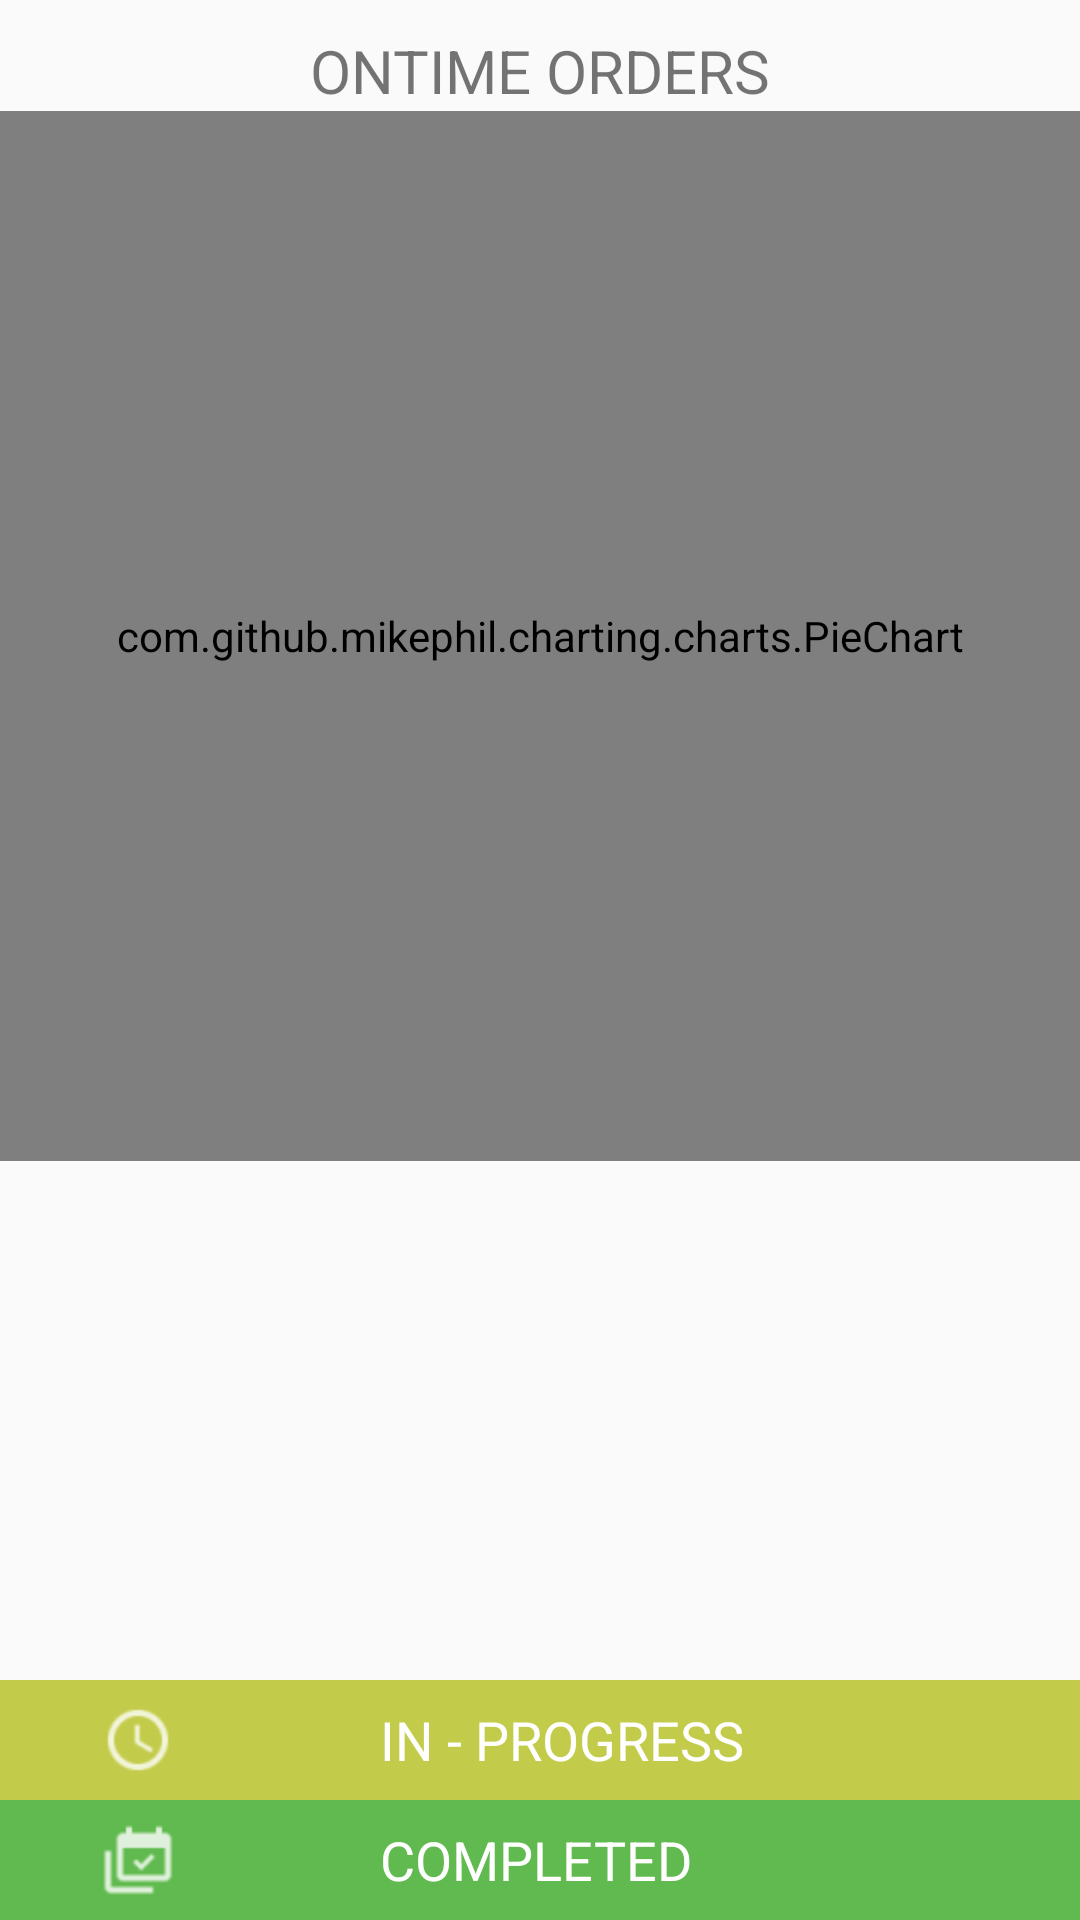

Reconstruct the res/layout file that produces this screen, plus the resources it refers to.
<!-- AndroidManifest.xml: application theme AppTheme -->
<!-- res/layout/fragment_ontime.xml -->
<?xml version="1.0" encoding="utf-8"?>
<LinearLayout xmlns:android="http://schemas.android.com/apk/res/android"
    xmlns:tools="http://schemas.android.com/tools"
    android:layout_width="match_parent"
    android:layout_height="match_parent"
    android:layout_weight="1"
    android:orientation="vertical">

    <TextView
        android:id="@+id/your_orders_text"
        android:layout_width="match_parent"
        android:layout_height="wrap_content"
        android:gravity="center_vertical|center_horizontal"
        android:paddingTop="10dp"
        android:text="Ontime Orders"
        android:textAllCaps="true"
        android:textAlignment="center"
        android:textSize="20sp" />

    <RelativeLayout
        android:id="@+id/main_layout"
        android:layout_width="match_parent"
        android:layout_height="0dp"
        android:layout_above="@+id/order_count"
        android:layout_marginBottom="10dp"
        android:layout_weight="0.6"
        android:orientation="vertical">

        <com.github.mikephil.charting.charts.PieChart
            android:id="@+id/chart1"
            android:layout_width="400dp"
            android:layout_height="350dp"
            android:layout_gravity="center_horizontal" />

        <TextView
            android:id="@+id/ontime_total"
            android:layout_width="wrap_content"
            android:layout_height="wrap_content"
            android:layout_centerInParent="true"
            android:gravity="center_vertical|center_horizontal"
            android:textColor="#37474f"
            android:textSize="30sp" />

    </RelativeLayout>

    <LinearLayout
        android:id="@+id/order_count"
        android:layout_width="match_parent"
        android:layout_height="wrap_content"
        android:layout_alignParentBottom="true"
        android:gravity="bottom"
        android:orientation="vertical">


        <LinearLayout
            android:id="@+id/in_progress"
            android:layout_width="match_parent"
            android:layout_height="40dp"
            android:background="@color/in_progress"
            android:orientation="horizontal">

            <ImageView
                android:id="@+id/imageView"
                android:layout_width="wrap_content"
                android:layout_height="wrap_content"
                android:layout_gravity="center_vertical"
                android:paddingLeft="30dp"
                android:src="@drawable/inprogress" />

            <LinearLayout
                android:layout_width="match_parent"
                android:layout_height="wrap_content"
                android:layout_gravity="center_vertical">

                <TextView
                    android:id="@+id/ontime_inprogress"
                    android:layout_width="0dp"
                    android:layout_height="wrap_content"
                    android:layout_gravity="center_vertical"
                    android:layout_weight="0.15"
                    android:paddingLeft="10dp"
                    android:text=""
                    android:textColor="#FFFFFF"
                    android:textSize="18dp" />

                <TextView
                    android:id="@+id/tvProgress"
                    android:layout_width="0dp"
                    android:layout_height="wrap_content"
                    android:layout_gravity="center_vertical"
                    android:layout_weight="0.85"
                    android:paddingLeft="20dp"
                    android:text="IN - PROGRESS"
                    android:textColor="#FFFFFF"
                    android:textSize="18dp" />

            </LinearLayout>

        </LinearLayout>

        <LinearLayout
            android:id="@+id/completed"
            android:layout_width="match_parent"
            android:layout_height="40dp"
            android:background="@color/completed"
            android:orientation="horizontal">

            <ImageView
                android:id="@+id/imageView2"
                android:layout_width="wrap_content"
                android:layout_height="wrap_content"
                android:layout_gravity="center_vertical"
                android:paddingLeft="30dp"
                android:src="@drawable/completed" />

            <LinearLayout
                android:layout_width="match_parent"
                android:layout_height="wrap_content"
                android:layout_gravity="center_vertical">

                <TextView
                    android:id="@+id/ontime_completed"
                    android:layout_width="0dp"
                    android:layout_height="wrap_content"
                    android:layout_gravity="center_vertical"
                    android:layout_weight="0.15"
                    android:paddingLeft="10dp"
                    android:textColor="#FFFFFF"
                    android:textSize="18dp" />

                <TextView
                    android:id="@+id/tvCompleted"
                    android:layout_width="0dp"
                    android:layout_height="wrap_content"
                    android:layout_gravity="center_vertical"
                    android:layout_weight="0.85"
                    android:paddingLeft="20dp"
                    android:text="COMPLETED"
                    android:textColor="#FFFFFF"
                    android:textSize="18dp" />

            </LinearLayout>

        </LinearLayout>
    </LinearLayout>
</LinearLayout>
<!-- resources referenced by this layout -->
<resources>
  <color name="completed">#61BA4F</color>
  <color name="in_progress">#C3CC4A</color>
  <!-- drawable completed: png bitmap (drawable-hdpi, 430 bytes) -->
  <!-- drawable inprogress: png bitmap (drawable-hdpi, 623 bytes) -->
  <style name="AppTheme" parent="AppTheme.Base">
          
          </style>
  <style name="AppTheme.Base" parent="Theme.AppCompat.Light.NoActionBar">
          <item name="colorPrimary">@color/colorPrimary</item>
          <item name="colorPrimaryDark">@color/colorPrimaryDark</item>
          <item name="colorAccent">@color/colorAccent</item>
          <item name="drawerArrowStyle">@style/DrawerArrowStyle</item>
      </style>
  <color name="colorPrimary">#0087CF</color>
  <color name="colorPrimaryDark">#0077B7</color>
  <color name="colorAccent">#3c5166</color>
  <style name="DrawerArrowStyle" parent="Widget.AppCompat.DrawerArrowToggle">
          <item name="color">@android:color/white</item>
      </style>
</resources>
